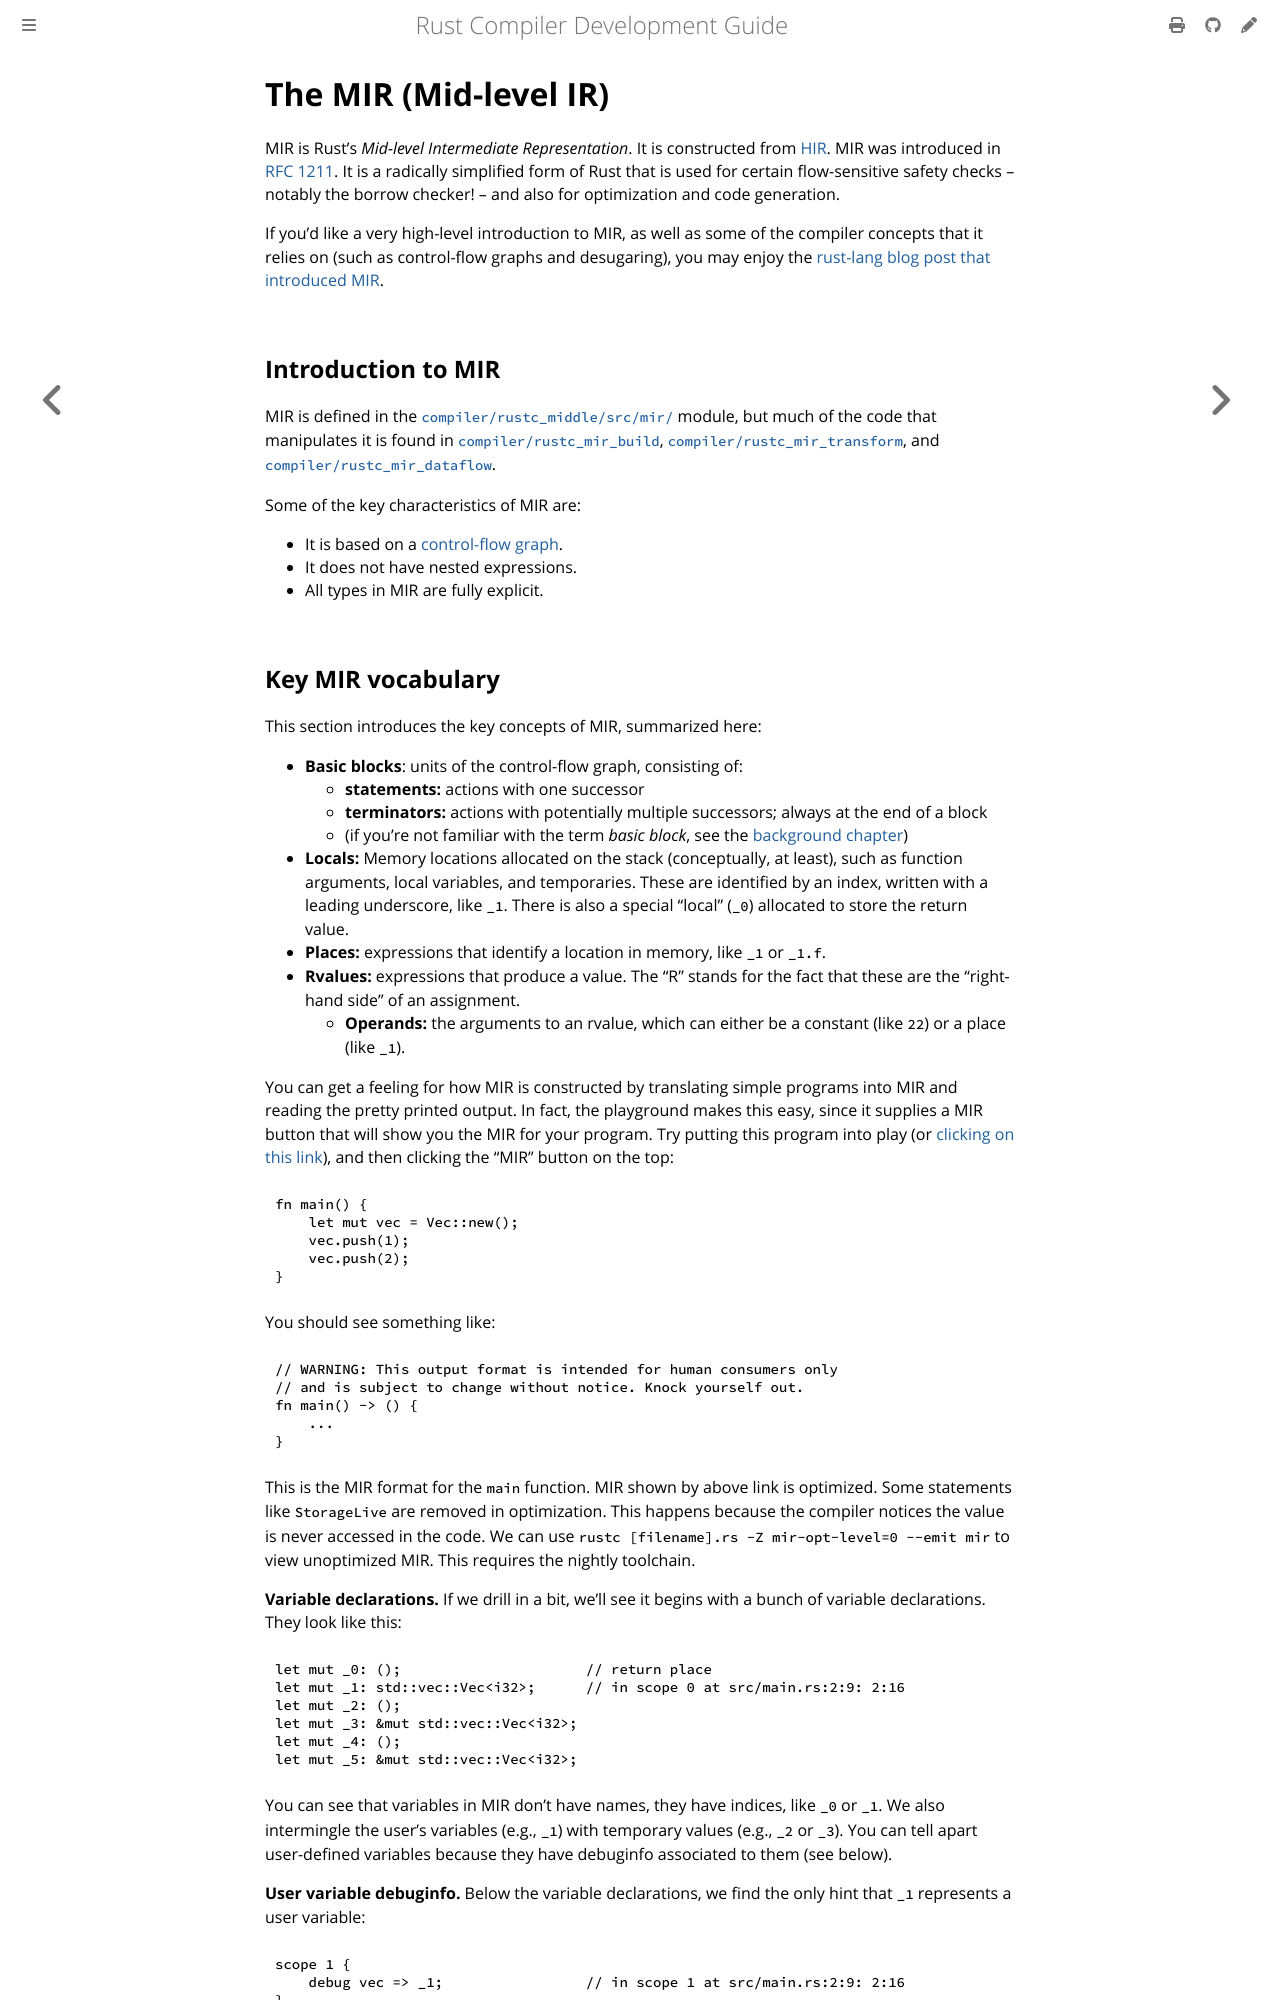

repository: rust-lang/rustc-dev-guide · page: mir/index.html · generator: mdbook

# The MIR (Mid-level IR)

MIR is Rust's _Mid-level Intermediate Representation_. It is
constructed from [HIR](./hir.html). MIR was introduced in
[RFC 1211]. It is a radically simplified form of Rust that is used for
certain flow-sensitive safety checks -- notably the borrow checker! --
and also for optimization and code generation.

If you'd like a very high-level introduction to MIR, as well as some
of the compiler concepts that it relies on (such as control-flow
graphs and desugaring), you may enjoy the
[rust-lang blog post that introduced MIR][blog].

[blog]: https://blog.rust-lang.org/2016/04/19/MIR.html

## Introduction to MIR

MIR is defined in the [`src/librustc/mir/`][mir] module, but much of the code
that manipulates it is found in [`src/librustc_mir`][mirmanip].

[RFC 1211]: http://rust-lang.github.io/rfcs/1211-mir.html

Some of the key characteristics of MIR are:

- It is based on a [control-flow graph][cfg].
- It does not have nested expressions.
- All types in MIR are fully explicit.

[cfg]: ./appendix-background.html#cfg
